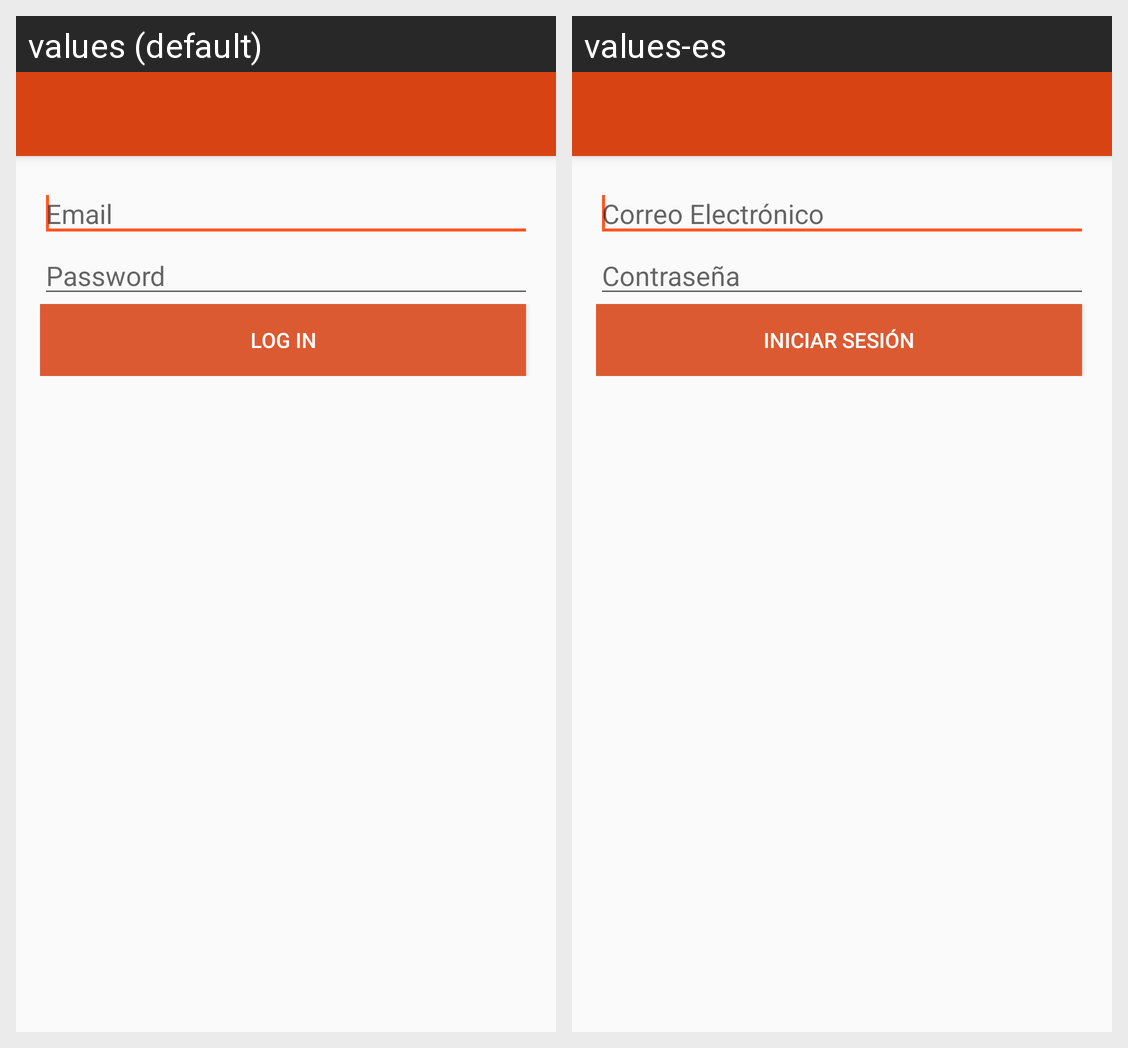

For this localized Android screen grid, give each drawn string resource with its value in every locale shown.
Android screen res/layout/activity_login_with_email.xml rendered under 2 locales, left to right: values (default), values-es. Device: Nexus 5 (rendered at 1080×1920; each locale shown at half size, 540×960, under a caption strip naming it); theme Huntin.
Strings drawn on this screen, with the default value and each locale's value (text and hints the layout hard-codes, and strings that could not be matched under every locale, appear in the picture but are not listed):

email_hint
  values: Email
  values-es: Correo Electrónico

password_hint
  values: Password
  values-es: Contraseña

login_button_label
  values: Log in
  values-es: Iniciar Sesión
